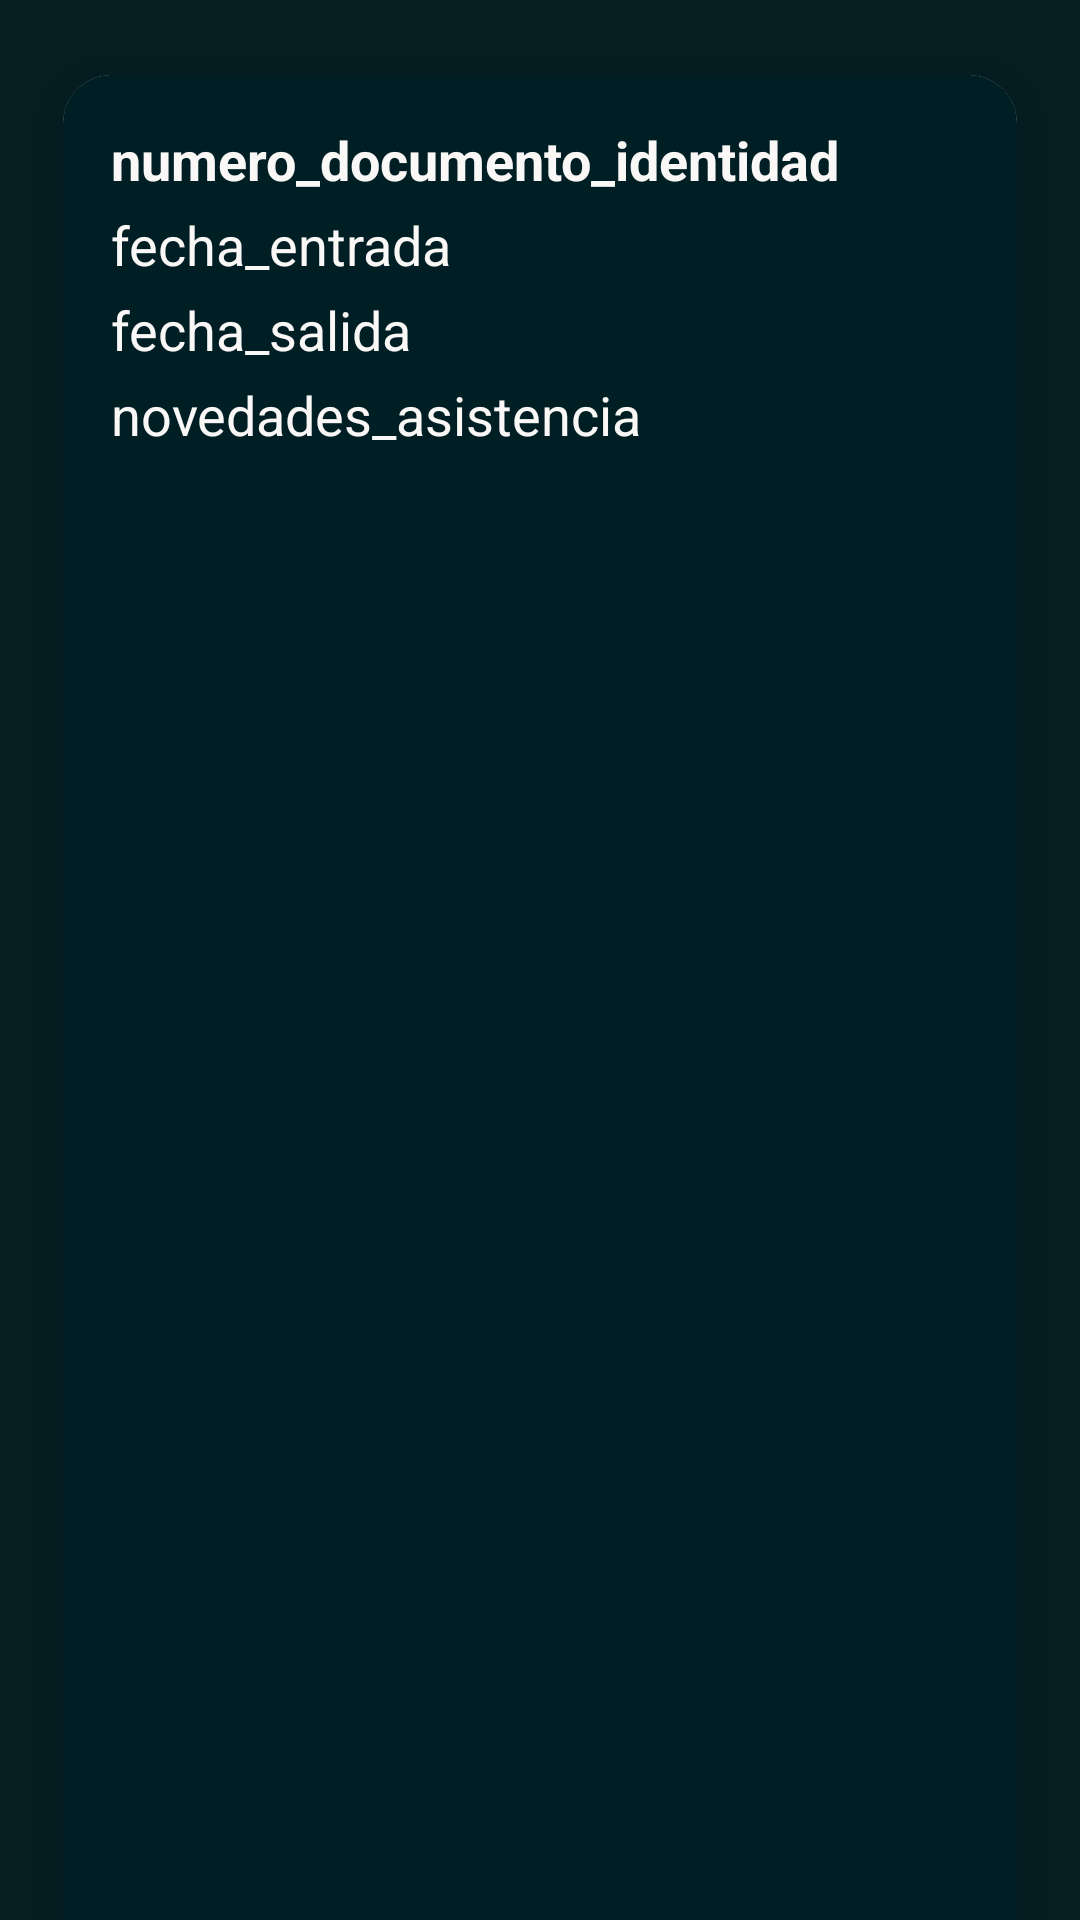

Here is an Android app screen rendered from its layout file. Give the layout XML and the strings, colors and styles it references.
<!-- AndroidManifest.xml: application theme Theme.AndroidXFirebase -->
<!-- res/layout/activity_asistencia_adapter.xml -->
<?xml version="1.0" encoding="utf-8"?>
<LinearLayout xmlns:android="http://schemas.android.com/apk/res/android"
    xmlns:app="http://schemas.android.com/apk/res-auto"
    xmlns:tools="http://schemas.android.com/tools"
    android:layout_width="match_parent"
    android:layout_height="wrap_content"
    android:background="@color/md_theme_onSecondaryFixed">

    <androidx.cardview.widget.CardView
        android:layout_width="match_parent"
        android:layout_height="716dp"
        android:layout_margin="8dp"
        app:cardCornerRadius="16dp"
        app:cardElevation="8dp"
        app:cardUseCompatPadding="true">

        <LinearLayout
            android:layout_width="350dp"
            android:layout_height="663dp"
            android:background="@color/md_theme_onPrimaryContainer"
            android:orientation="horizontal"
            android:padding="16dp">

            <LinearLayout
                android:layout_width="0dp"
                android:layout_height="wrap_content"
                android:layout_weight="1"
                android:orientation="vertical">

                <TextView
                    android:id="@+id/userIdentidadTextView"
                    android:layout_width="wrap_content"
                    android:layout_height="wrap_content"
                    android:text="numero_documento_identidad"
                    android:textSize="18sp"
                    android:textStyle="bold"
                    android:textColor="#FAF7F7"
                    android:textColorHighlight="#FDFCFC"
                    android:textColorHint="#FAF8F8"/>

                <TextView
                    android:id="@+id/userEntradaTextView"
                    android:layout_width="wrap_content"
                    android:layout_height="wrap_content"
                    android:layout_marginTop="4dp"
                    android:textSize="18sp"
                    android:text="fecha_entrada"
                    android:textColor="#FAF7F7"
                    android:textColorHighlight="#FDFCFC"
                    android:textColorHint="#FAF8F8"/>

                <TextView
                    android:id="@+id/userSalidaTextView"
                    android:layout_width="wrap_content"
                    android:layout_height="wrap_content"
                    android:layout_marginTop="4dp"
                    android:textSize="18sp"
                    android:text="fecha_salida"
                    android:textColor="#FAF7F7"
                    android:textColorHighlight="#FDFCFC"
                    android:textColorHint="#FAF8F8"/>

                <TextView
                    android:id="@+id/userNovedadesTextView"
                    android:layout_width="wrap_content"
                    android:layout_height="wrap_content"
                    android:layout_marginTop="4dp"
                    android:textSize="18sp"
                    android:text="novedades_asistencia"
                    android:textColor="#FAF7F7"
                    android:textColorHighlight="#FDFCFC"
                    android:textColorHint="#FAF8F8"/>


            </LinearLayout>

        </LinearLayout>

    </androidx.cardview.widget.CardView>
</LinearLayout>
<!-- resources referenced by this layout -->
<resources>
  <color name="md_theme_onPrimaryContainer">#001F24</color>
  <color name="md_theme_onSecondaryFixed">#051F23</color>
  <style name="Theme.AndroidXFirebase" parent="Base.Theme.AndroidXFirebase" />
  <style name="Base.Theme.AndroidXFirebase" parent="Theme.Material3.DayNight.NoActionBar">
          
          
      </style>
</resources>
